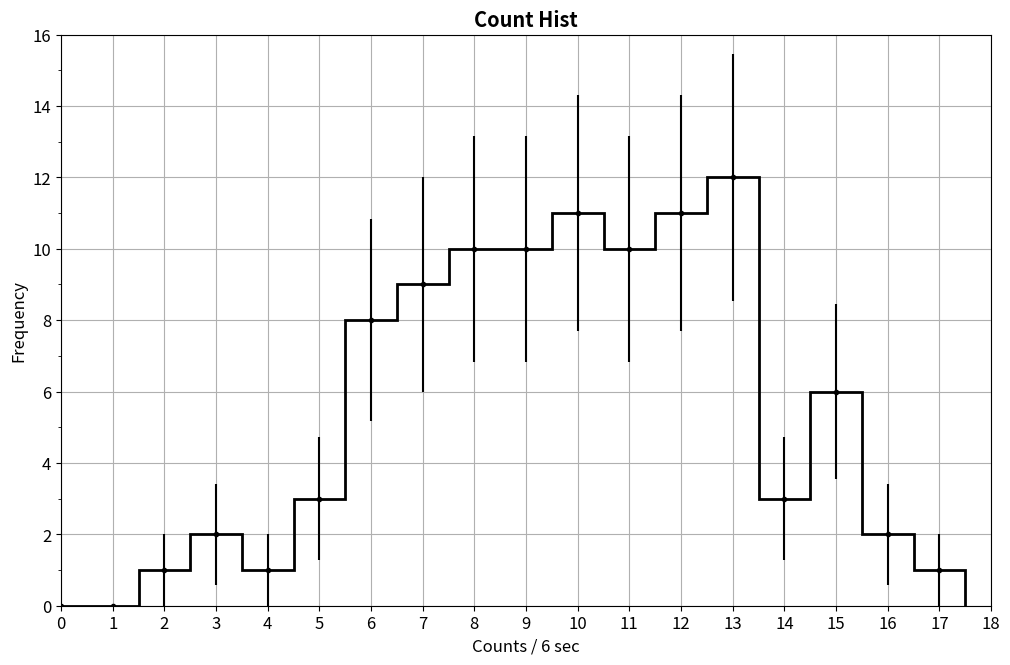
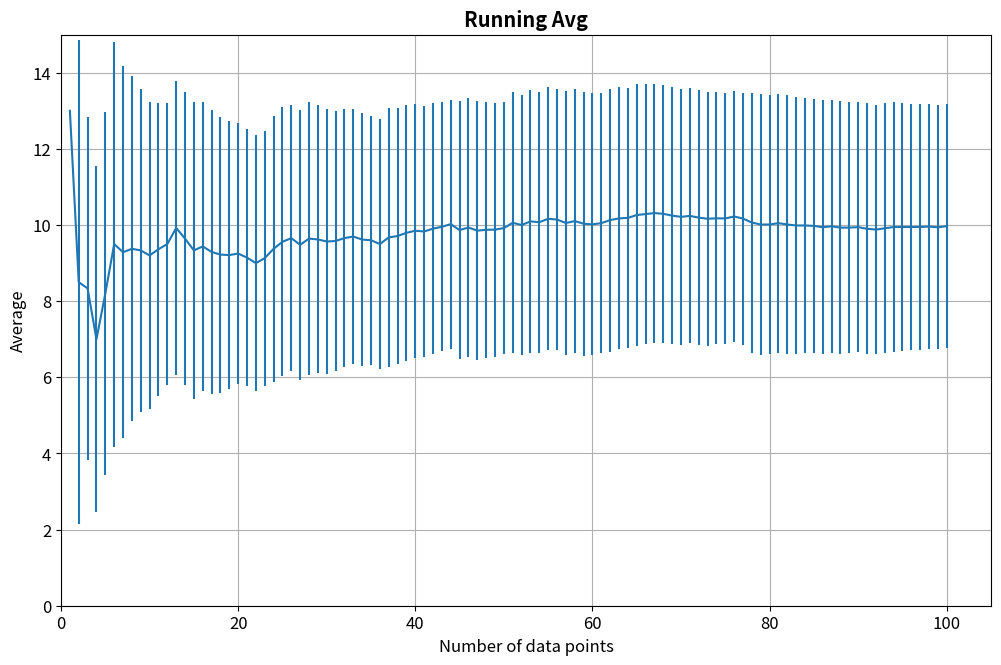
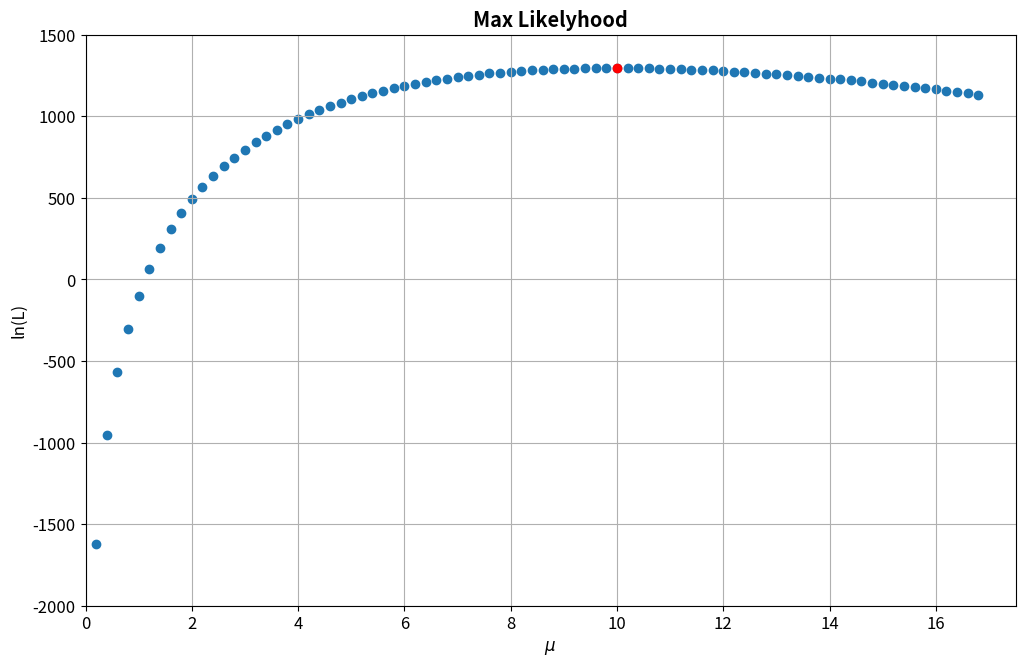

Python code for these plots, in order: (Note: this script raises an exception after producing the figures.)
#!/usr/bin/env python3
# -*- coding: utf-8 -*-
"""
Created on Wed Aug 29 14:23:58 2018

@author: jorgeagr
"""

import numpy as np
import scipy as sp
import pandas as pd
import matplotlib as mpl
import matplotlib.pyplot as plt
import matplotlib.ticker as mtick
#from scipy.stats import poisson

golden_ratio = (np.sqrt(5) + 1) / 2
width = 12
height = width / golden_ratio

mpl.rcParams['font.size'] = 12
mpl.rcParams['figure.titlesize'] = 'large'
mpl.rcParams['legend.fontsize'] = 'small'
mpl.rcParams['figure.figsize'] = (width, height)

volts = 600
counts = [13, 4, 8, 3, 13, 16, 8, 10, 9, 8, 11, 11, 15, 6, 5, 11, 7, 8, 9, 10, 
          7, 6, 12, 15, 14, 12, 5, 14, 9, 8, 10, 12, 11, 7, 9, 6, 16, 11, 13, 
          12, 9, 13, 12, 13, 3, 13, 6, 11, 10, 12, 17, 7, 15, 9, 15, 9, 5, 13, 
          6, 9, 12, 15, 13, 11, 15, 12, 12, 9, 7, 8, 12, 7, 8, 11, 10, 14, 6,
          2, 6, 10, 13, 7, 8, 10, 9, 7, 12, 7, 10, 11, 6, 8, 13, 13, 10, 10, 10,
          11, 8, 13] # per 6 sec

background = 1959 # per 50 min

def maxlikelyhood(mu):
    lnL = -N * mu + np.log(mu) * np.sum(counts)
    return lnL

def chisq(mu, r, y, std): #for poisson only
    chi = 0
    for i in range(len(r)):
        if std[i] == 0:
            std[i] = 1
        #chi+= (((np.exp(-mu) * mu ** r[i]) / np.math.factorial(r[i]) - y[i]) / std[i])**2
        chi += (poisson(mu, r[i]) - y[i] / std[i])**2
    return chi

def poisson(mu, r):
    return np.exp(-mu) * mu ** r / np.math.factorial(r)

fig, ax = plt.subplots()
ax.set_title('Count Hist', weight='bold')
hist = ax.hist(counts, bins = np.arange(np.max(counts)+2),align = 'left',
               color = 'black', histtype = 'step', stacked = True, fill = False,
               linewidth = 2)
values, freqs = hist[1][:-1], hist[0]
ax.xaxis.set_major_locator(mtick.MultipleLocator(1))
ax.yaxis.set_minor_locator(mtick.MultipleLocator(1))
ax.errorbar(values, freqs, yerr = np.sqrt(freqs), fmt = '.', color = 'black')
ax.set_xlabel('Counts / 6 sec')
ax.set_ylabel('Frequency')
ax.set_xlim(0,np.max(counts) + 1)
ax.set_ylim(0, 16)
ax.grid()

running = []
running_s = []
for i in range(len(counts)):
    sample = len(counts[0:i+1])
    if sample == 1:
        sample += 1
    avg = np.mean(counts[0:i+1])
    std = np.std(counts[0:i+1], ddof = 1)
    running.append(avg)
    running_s.append(std)
    
fig2, ax2 = plt.subplots()
ax2.set_title('Running Avg', weight='bold')
ax2.errorbar(np.arange(1, len(counts) + 1), running, yerr = running_s)
ax2.set_xlabel('Number of data points')
ax2.set_ylabel('Average')
ax2.set_xlim(0, 105)
ax2.set_ylim(0, 15)
ax2.grid()

N = len(counts)
    
mus = np.arange(0.2, np.max(counts), 0.2)
mu = mus[np.argmax(maxlikelyhood(mus))]
fig3, ax3 = plt.subplots()
ax3.set_title('Max Likelyhood', weight='bold')
ax3.scatter(mus, maxlikelyhood(mus))
ax3.plot(mu, maxlikelyhood(mu), 'ro')
ax3.set_xlabel(r'$\mu$')
ax3.set_ylabel('ln(L)')
ax3.set_xlim(0, 17.5)
ax3.set_ylim(-2000, 1500)
ax3.grid()

chisqs = []
for m in mus:
    cs = chisq(m, values, freqs/100, np.sqrt(freqs)/100)
    chisqs.append(cs)
fig4, ax4 = plt.subplots()
ax4.set_title('Chi Sq', weight='bold')
ax4.scatter(mus, chisqs)
ax4.plot(mus[np.argmin(chisqs)], np.min(chisqs), 'ro')
ax4.set_xlabel(r'$\mu$')
ax4.set_ylabel(r'$\chi^2$')
ax4.set_xlim(0, 17.5)
ax4.set_ylim(94,101)
ax4.grid()

poisson_dist = []
for r in values:
    poisson_dist.append(poisson(mu, r))
poisson_dist = np.asarray(poisson_dist)
ax.plot(values, poisson_dist * 100, 'r')